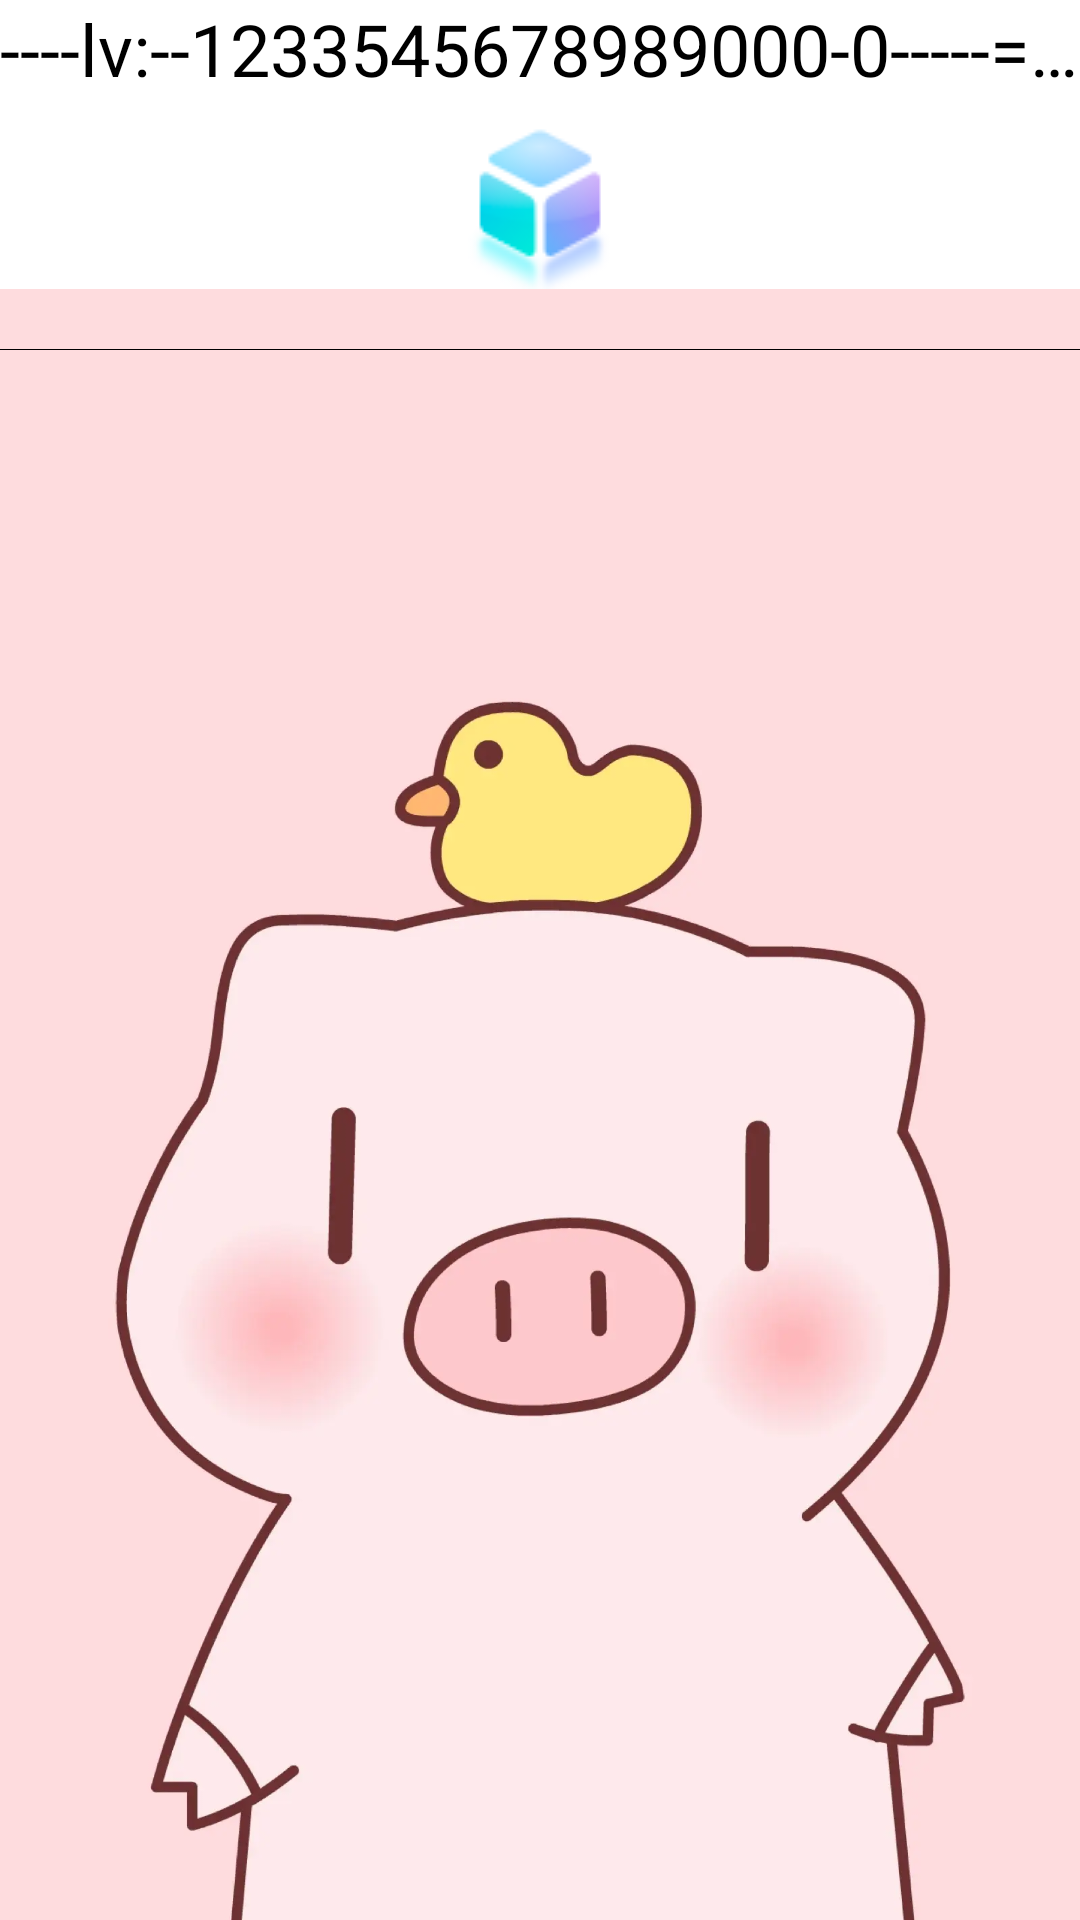

Android layout source for this screen:
<!-- AndroidManifest.xml: application theme Theme.AppCompat.Light.NoActionBar -->
<!-- res/layout/activity_main.xml -->
<?xml version="1.0" encoding="utf-8"?>
<RelativeLayout xmlns:android="http://schemas.android.com/apk/res/android"
    xmlns:app="http://schemas.android.com/apk/res-auto"
    xmlns:tools="http://schemas.android.com/tools"
    android:layout_width="match_parent"
    android:layout_height="match_parent"
    android:orientation="vertical"
    android:background="@drawable/ic_main_background"
    tools:context=".activity.MainActivity">
    <TextView
        style="@style/StudyTextView"
        android:id="@+id/tv_userInfo"
        android:layout_width="match_parent"
        android:layout_height="wrap_content"
        android:layout_weight="5"
        android:text="----lv:--1233545678989000-0-----==78899908999ghjbhsbgvchsdbcbb sdcbsdnvbb bxcvh nsdkjufycbew"
        android:singleLine="true"
        android:maxLines="1"
        tools:ignore="MissingConstraints" />

    <ImageView
        android:id="@+id/imageView"
        android:layout_width="match_parent"
        android:layout_height="wrap_content"
        android:background="@color/white"
        android:src="@mipmap/ic_myworld"
        android:layout_below="@id/tv_userInfo"
        android:scaleType="fitCenter"
        />















    <RelativeLayout
        android:id="@+id/rl_fragment"
        android:layout_width="match_parent"
        android:layout_height="20dp"
        android:background="@color/gray"
        android:layout_below="@id/imageView"/>
    <View
        android:id="@+id/v_line"
        android:layout_width="match_parent"
        android:layout_height="1px"
        android:background="@color/black"
        android:layout_below="@id/rl_fragment"/>
        <androidx.recyclerview.widget.RecyclerView
            android:id="@+id/rl_tab"
            android:layout_width="match_parent"
            android:layout_height="match_parent"
            android:layout_below="@id/v_line"
            android:layout_marginTop="10dp"/>


    <EditText
        android:id="@+id/et_phone"
        android:layout_width="match_parent"
        android:layout_height="wrap_content"
        android:ems="10"
        android:inputType="phone"
        android:layout_below="@id/rl_tab"
        android:layout_marginTop="20dp"/>

    <SeekBar
        android:id="@+id/seekBar"
        android:layout_width="match_parent"
        android:layout_height="wrap_content"
        android:layout_below="@id/et_phone"
        android:layout_marginTop="20dp"/>

    <ProgressBar
        android:id="@+id/progressBar"
        style="?android:attr/progressBarStyleHorizontal"
        android:layout_width="match_parent"
        android:layout_height="wrap_content"
        android:max="100"
        android:progress="50"
        android:layout_below="@id/seekBar"
        android:layout_marginTop="20dp"/>


</RelativeLayout>
<!-- resources referenced by this layout -->
<resources>
  <color name="black">#FF000000</color>
  <color name="white">#FFFFFFFF</color>
  <!-- drawable ic_main_background: jpg bitmap (drawable, 31116 bytes) -->
  <!-- mipmap ic_myworld: png bitmap (mipmap-mdpi, 4107 bytes) -->
  <style name="StudyTextView" parent="CustomTextView">
          <item name="background">@color/black</item>
      </style>
  <style name="Theme.AppCompat.Light.NoActionBar" parent="Base.Theme.AppCompat.Light.NoActionBar" />
  <style name="CustomTextView">
          <item name="android:background">@color/white</item>
          <item name="android:textColor">@color/black</item>
          <item name="android:textSize">@dimen/dimen_24sp</item>
      </style>
  <style name="Base.Theme.AppCompat.Light.NoActionBar" parent="Theme.Material3.DayNight.NoActionBar">
          
          
      </style>
  <dimen name="dimen_24sp">24sp</dimen>
</resources>
